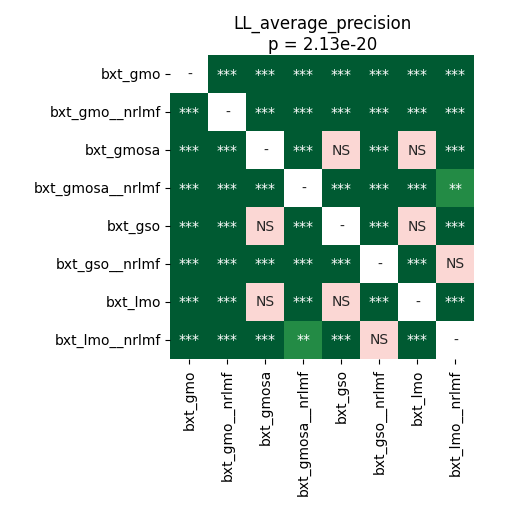

Values plotted in this chart, from the file beside it:
	bxt_gmo	bxt_gmo__nrlmf	bxt_gmosa	bxt_gmosa__nrlmf	bxt_gso	bxt_gso__nrlmf	bxt_lmo	bxt_lmo__nrlmf
bxt_gmo	1.0	3.884055397727273e-05	3.884055397727273e-05	3.884055397727273e-05	3.884055397727273e-05	3.884055397727273e-05	3.884055397727273e-05	3.884055397727273e-05
bxt_gmo__nrlmf	3.884055397727273e-05	1.0	3.884055397727273e-05	3.884055397727273e-05	3.884055397727273e-05	3.884055397727273e-05	3.884055397727273e-05	3.884055397727273e-05
bxt_gmosa	3.884055397727273e-05	3.884055397727273e-05	1.0	3.884055397727273e-05	1.0	3.884055397727273e-05	1.0	3.884055397727273e-05
bxt_gmosa__nrlmf	3.884055397727273e-05	3.884055397727273e-05	3.884055397727273e-05	1.0	3.884055397727273e-05	0.0002601	3.884055397727273e-05	0.007334
bxt_gso	3.884055397727273e-05	3.884055397727273e-05	1.0	3.884055397727273e-05	1.0	3.884055397727273e-05	1.0	3.884055397727273e-05
bxt_gso__nrlmf	3.884055397727273e-05	3.884055397727273e-05	3.884055397727273e-05	0.0002601	3.884055397727273e-05	1.0	3.884055397727273e-05	0.2368
bxt_lmo	3.884055397727273e-05	3.884055397727273e-05	1.0	3.884055397727273e-05	1.0	3.884055397727273e-05	1.0	3.884055397727273e-05
bxt_lmo__nrlmf	3.884055397727273e-05	3.884055397727273e-05	3.884055397727273e-05	0.007334	3.884055397727273e-05	0.2368	3.884055397727273e-05	1.0
